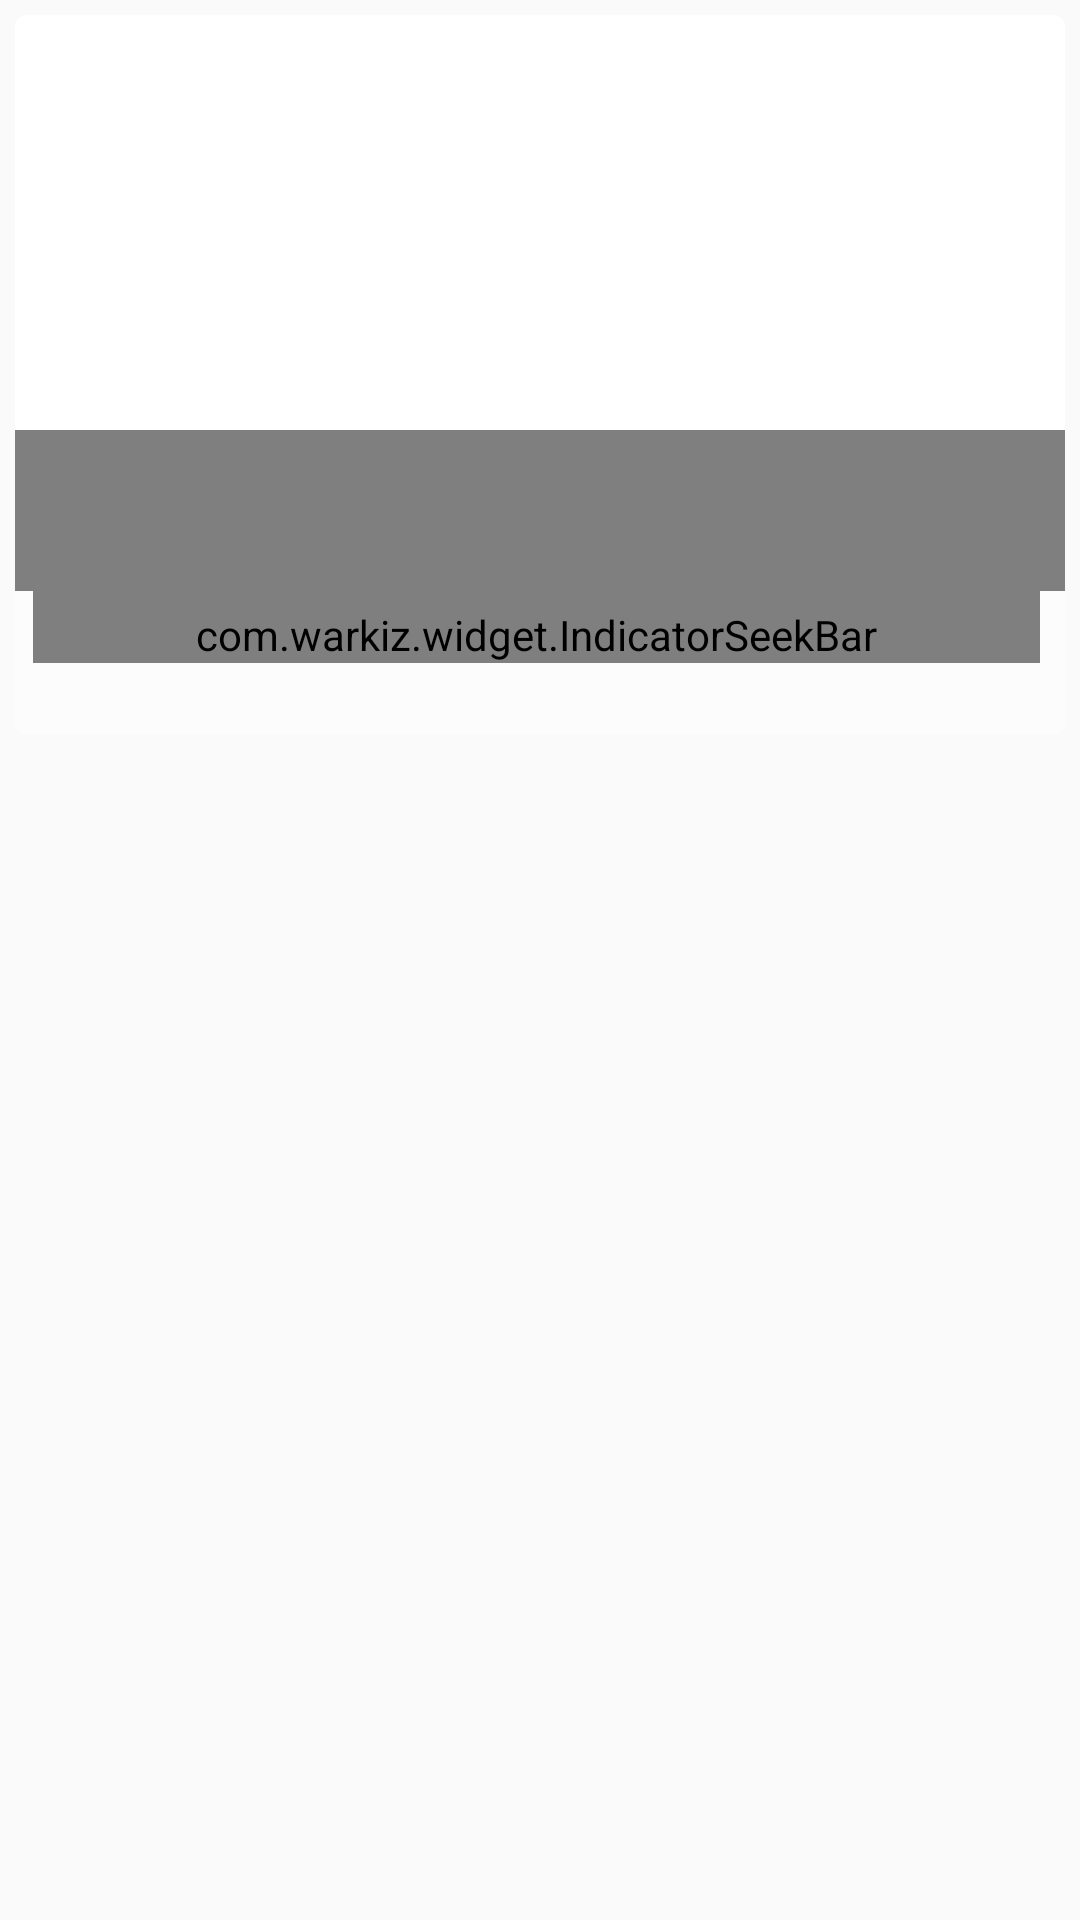

Here is an Android app screen rendered from its layout file. Give the layout XML and the strings, colors and styles it references.
<!-- AndroidManifest.xml: application theme Theme.AppCompat.DayNight.DarkActionBar -->
<!-- res/layout/option_items.xml -->
<RelativeLayout xmlns:android="http://schemas.android.com/apk/res/android"
    android:layout_width="match_parent"
    android:layout_height="wrap_content"
    android:orientation="horizontal">
    

<android.support.v7.widget.CardView
    xmlns:card_view="http://schemas.android.com/apk/res-auto"
    android:id="@+id/card_view"
    android:layout_width="match_parent"
    android:layout_height="wrap_content"
    android:layout_margin="5dp"
    card_view:cardCornerRadius="4dp">

    <LinearLayout
        android:layout_width="fill_parent"
        android:layout_height="240dp"
        android:orientation="vertical"
        android:weightSum="4">

    <LinearLayout
        android:layout_width="match_parent"
        android:layout_height="0dip"
        android:layout_weight="3.2"
        android:orientation="vertical">

        <FrameLayout
            android:layout_width="match_parent"
            android:layout_height="match_parent"
            android:layout_gravity="center_horizontal">

        <ImageView
            android:id="@+id/coverImageView"
            android:layout_width="match_parent"
            android:layout_height="match_parent"
            android:layout_gravity="center"
            android:scaleType="centerCrop"
            android:clickable="true"/>

            <LinearLayout
                android:layout_width="match_parent"
                android:layout_height="wrap_content"
                android:layout_gravity="left|bottom"
                android:background="@android:drawable/screen_background_dark_transparent"
                android:orientation="vertical">

                <TextView
                    android:id="@+id/titleTextView"
                    android:layout_width="match_parent"
                    android:layout_height="wrap_content"
                    android:padding="16dp"
                    android:textSize="16sp"
                    android:textColor="#FFFFFF"
                    android:textStyle="bold" />

            </LinearLayout>

        </FrameLayout>

    </LinearLayout>

        <LinearLayout
            android:layout_width="match_parent"
            android:layout_height="0dip"
            android:layout_weight="0.8"
            android:background="#FCFCFC"
            android:layout_gravity="center_horizontal"
            android:weightSum="1"
            android:orientation="horizontal"
            xmlns:app="http://schemas.android.com/apk/res-auto">

            <ImageView
                    android:id="@+id/imageleft"
                    android:layout_width="wrap_content"
                    android:layout_height="wrap_content"
                    android:layout_gravity="start"
                    android:layout_weight="0.05"/>

                <com.warkiz.widget.IndicatorSeekBar
                    android:layout_gravity="center_horizontal"
                    android:layout_weight="0.90"
                    android:id="@+id/seekbar"
                    android:paddingTop="5dp"
                    android:layout_width="wrap_content"
                    android:layout_height="wrap_content"
                    app:isb_max="20"
                    app:isb_min="0"
                    app:isb_progress="25"
                    app:isb_seek_smoothly="true"
                    app:isb_thumb_color="@color/dark_grey"
                    app:isb_thumb_size="20dp"
                    app:isb_show_indicator="rounded_rectangle"
                    app:isb_indicator_color="@color/background"
                    app:isb_indicator_text_color="@color/colorAccent"
                    app:isb_indicator_text_size="18sp"
                    app:isb_track_background_color="#5BB8FF"
                    app:isb_track_progress_color="@color/colorPrimary"
                    app:isb_track_background_size="2dp"
                    app:isb_track_progress_size="4dp"
                    app:isb_only_thumb_draggable="true"/>

                <ImageView
                    android:paddingRight="2dp"
                    android:layout_gravity="end|center_horizontal"
                    android:layout_weight="0.05"
                    android:id="@+id/imageright"
                    android:layout_width="wrap_content"
                    android:layout_height="wrap_content" />

        </LinearLayout>
    </LinearLayout>
  </android.support.v7.widget.CardView>


</RelativeLayout>
<!-- resources referenced by this layout -->
<resources>
  <color name="background">#EAEAEA</color>
  <color name="colorAccent">#9A596F</color>
  <color name="colorPrimary">#FF3B47</color>
  <color name="dark_grey">#231F20</color>
</resources>
